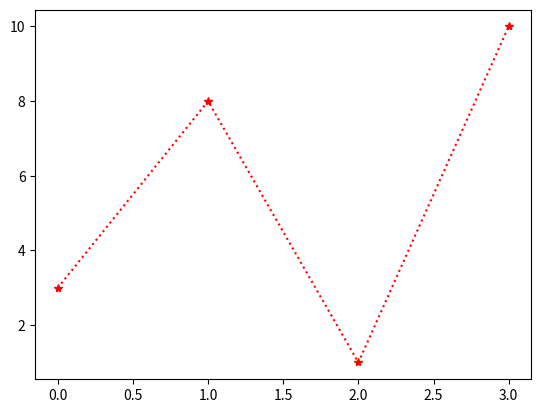

This figure's Python source:
import matplotlib
import matplotlib.pyplot as plt
import numpy as np

print(matplotlib.__version__)

ypoints = np.array([3, 8, 1, 10])

plt.plot(ypoints, '*:r')
plt.show()
